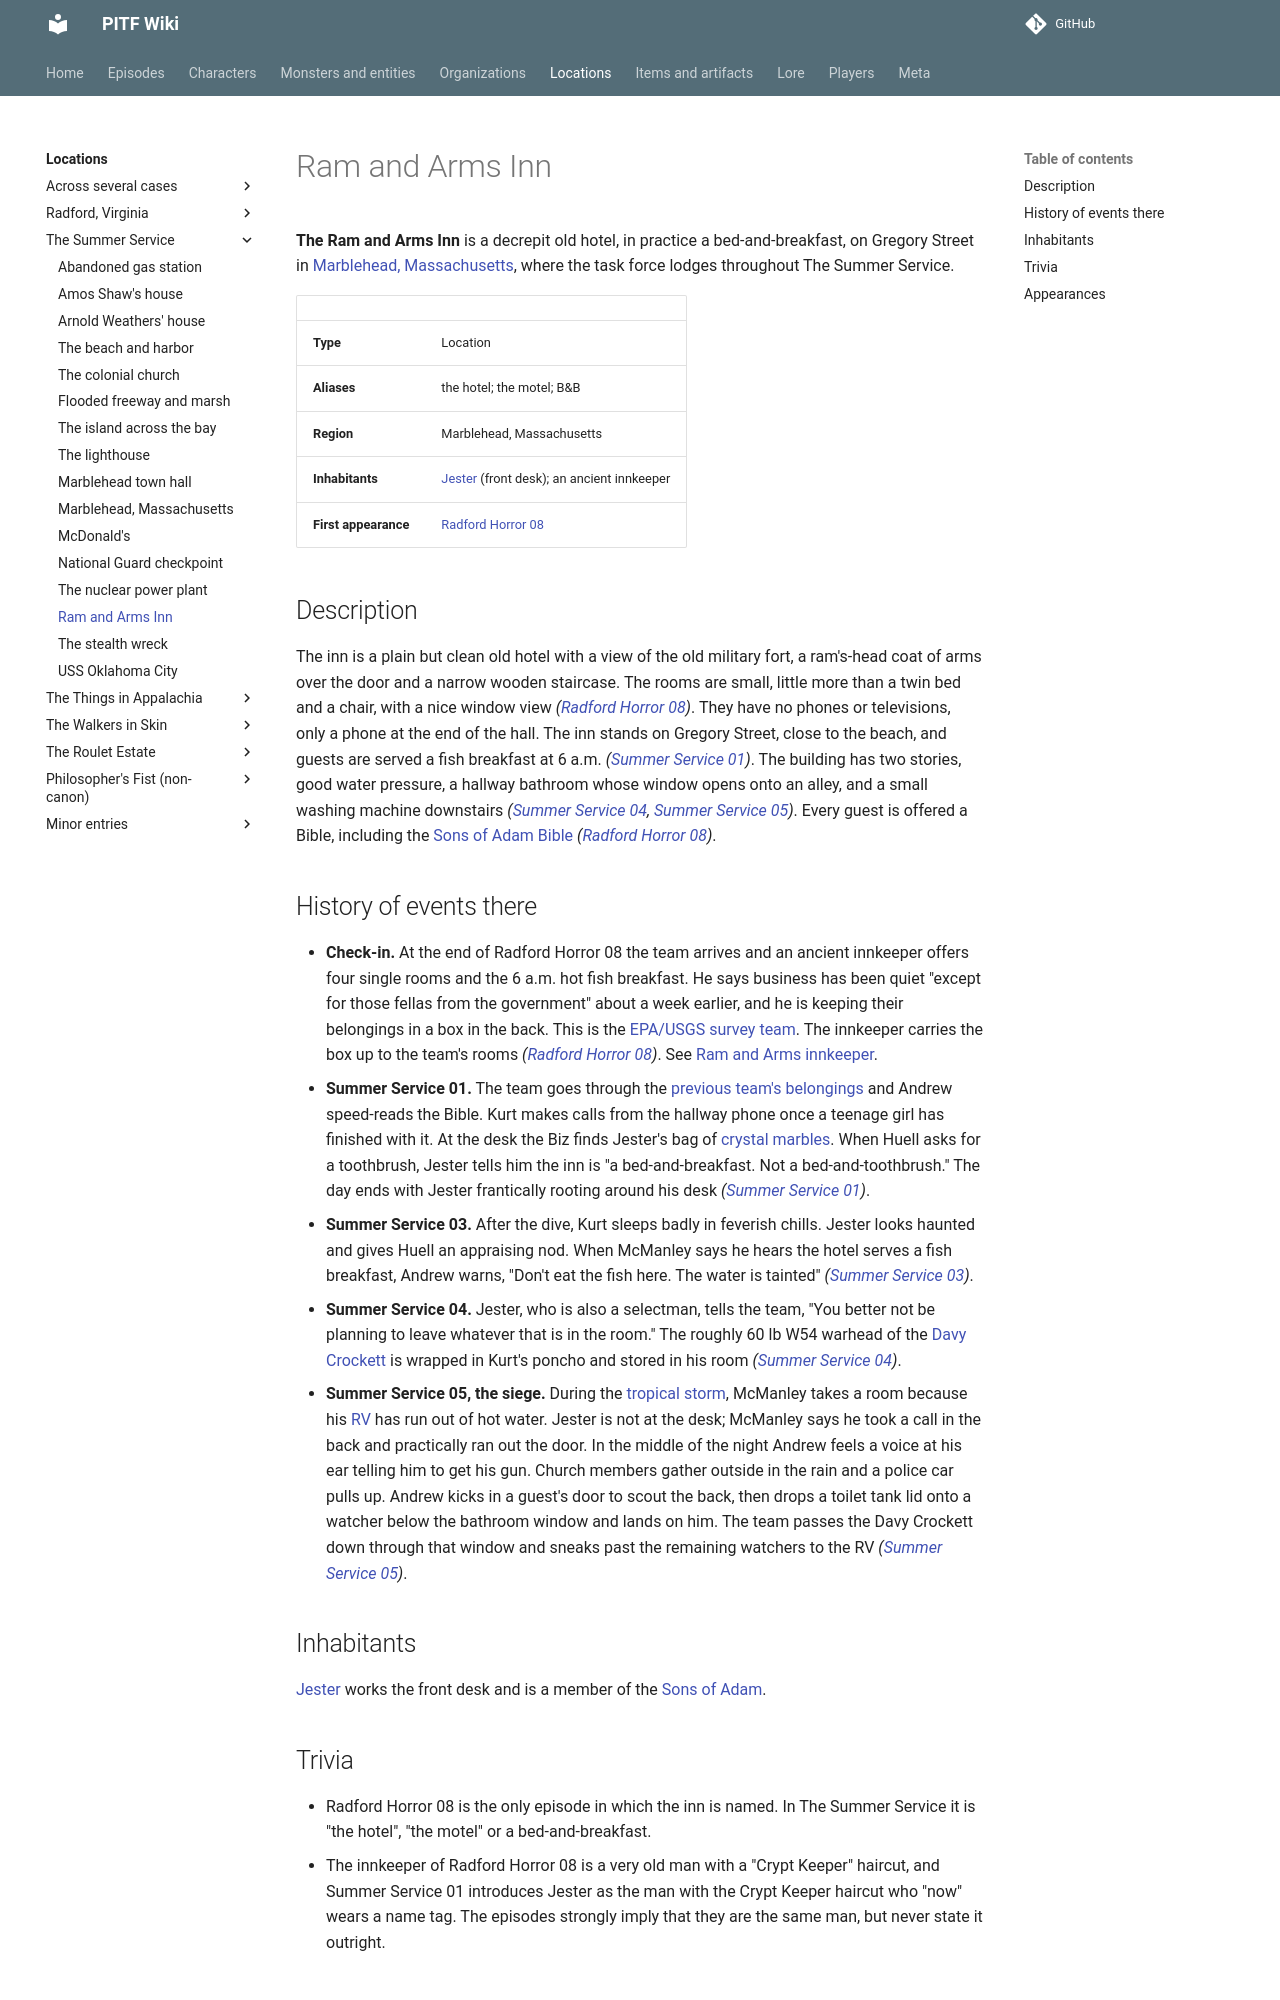

repository: AndreTInfante/pitf-wiki · page: locations/ram-and-arms-inn/index.html · generator: mkdocs

# Ram and Arms Inn

**The Ram and Arms Inn** is a decrepit old hotel, in practice a bed-and-breakfast, on Gregory Street in [Marblehead, Massachusetts](marblehead.md), where the task force lodges throughout The Summer Service.

| | |
|---|---|
| **Type** | Location |
| **Aliases** | the hotel; the motel; B&B |
| **Region** | Marblehead, Massachusetts |
| **Inhabitants** | [Jester](../characters/jester.md) (front desk); an ancient innkeeper |
| **First appearance** | [Radford Horror 08](../episodes/radford-horror/08.md) |

## Description

The inn is a plain but clean old hotel with a view of the old military fort, a ram's-head coat of arms over the door and a narrow wooden staircase. The rooms are small, little more than a twin bed and a chair, with a nice window view *([Radford Horror 08](../episodes/radford-horror/08.md))*. They have no phones or televisions, only a phone at the end of the hall. The inn stands on Gregory Street, close to the beach, and guests are served a fish breakfast at 6 a.m. *([Summer Service 01](../episodes/summer-service/01.md))*. The building has two stories, good water pressure, a hallway bathroom whose window opens onto an alley, and a small washing machine downstairs *([Summer Service 04](../episodes/summer-service/04.md), [Summer Service 05](../episodes/summer-service/05.md))*. Every guest is offered a Bible, including the [Sons of Adam Bible](../items/sons-of-adam-bible.md) *([Radford Horror 08](../episodes/radford-horror/08.md))*.

## History of events there

- **Check-in.** At the end of Radford Horror 08 the team arrives and an ancient innkeeper offers four single rooms and the 6 a.m. hot fish breakfast. He says business has been quiet "except for those fellas from the government" about a week earlier, and he is keeping their belongings in a box in the back. This is the [EPA/USGS survey team](../organizations/epa-usgs-survey-team.md). The innkeeper carries the box up to the team's rooms *([Radford Horror 08](../episodes/radford-horror/08.md))*. See [Ram and Arms innkeeper](../characters/ram-and-arms-innkeeper.md).
- **Summer Service 01.** The team goes through the [previous team's belongings](../items/survey-teams-field-notes.md) and Andrew speed-reads the Bible. Kurt makes calls from the hallway phone once a teenage girl has finished with it. At the desk the Biz finds Jester's bag of [crystal marbles](../items/crystal-marbles.md). When Huell asks for a toothbrush, Jester tells him the inn is "a bed-and-breakfast. Not a bed-and-toothbrush." The day ends with Jester frantically rooting around his desk *([Summer Service 01](../episodes/summer-service/01.md))*.
- **Summer Service 03.** After the dive, Kurt sleeps badly in feverish chills. Jester looks haunted and gives Huell an appraising nod. When McManley says he hears the hotel serves a fish breakfast, Andrew warns, "Don't eat the fish here. The water is tainted" *([Summer Service 03](../episodes/summer-service/03.md))*.
- **Summer Service 04.** Jester, who is also a selectman, tells the team, "You better not be planning to leave whatever that is in the room." The roughly 60 lb W54 warhead of the [Davy Crockett](../items/davy-crockett.md) is wrapped in Kurt's poncho and stored in his room *([Summer Service 04](../episodes/summer-service/04.md))*.
- **Summer Service 05, the siege.** During the [tropical storm](../lore/tropical-storm-andrew-2.md), McManley takes a room because his [RV](mcmanleys-rv.md) has run out of hot water. Jester is not at the desk; McManley says he took a call in the back and practically ran out the door. In the middle of the night Andrew feels a voice at his ear telling him to get his gun. Church members gather outside in the rain and a police car pulls up. Andrew kicks in a guest's door to scout the back, then drops a toilet tank lid onto a watcher below the bathroom window and lands on him. The team passes the Davy Crockett down through that window and sneaks past the remaining watchers to the RV *([Summer Service 05](../episodes/summer-service/05.md))*.

## Inhabitants

[Jester](../characters/jester.md) works the front desk and is a member of the [Sons of Adam](../organizations/sons-of-adam.md).
